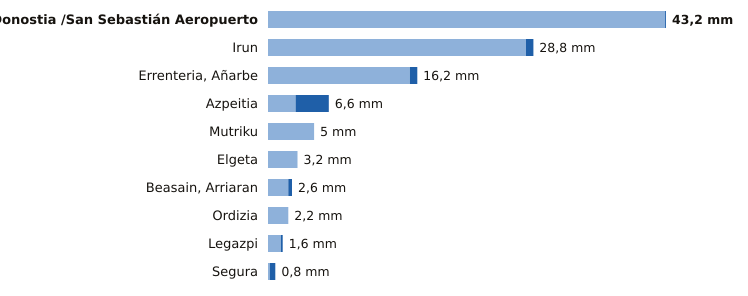

The data file committed next to this chart (first rows):
estacion, provincia, indicativo, mm_6_dias_anteriores, mm_hoy, mm_7_dias, horas_de_hoy
Donostia /San Sebastián Aeropuerto, Gipuzkoa, 1014A, 43.1, 0.1, 43.2, 22
Irun, Gipuzkoa, 1012P, 28.0, 0.8, 28.8, 22
Errenteria, Añarbe, Gipuzkoa, 1021X, 15.4, 0.8, 16.2, 22
Azpeitia, Gipuzkoa, 1038X, 3.0, 3.6, 6.6, 22
Mutriku, Gipuzkoa, 1052A, 5.0, 0.0, 5.0, 22
Elgeta, Gipuzkoa, 1049N, 3.2, 0.0, 3.2, 22
Beasain, Arriaran, Gipuzkoa, 1025X, 2.2, 0.4, 2.6, 22
Ordizia, Gipuzkoa, 1026X, 2.2, 0.0, 2.2, 22
Legazpi, Gipuzkoa, 1037X, 1.4, 0.2, 1.6, 22
Segura, Gipuzkoa, 1025A, 0.2, 0.6, 0.8, 22
